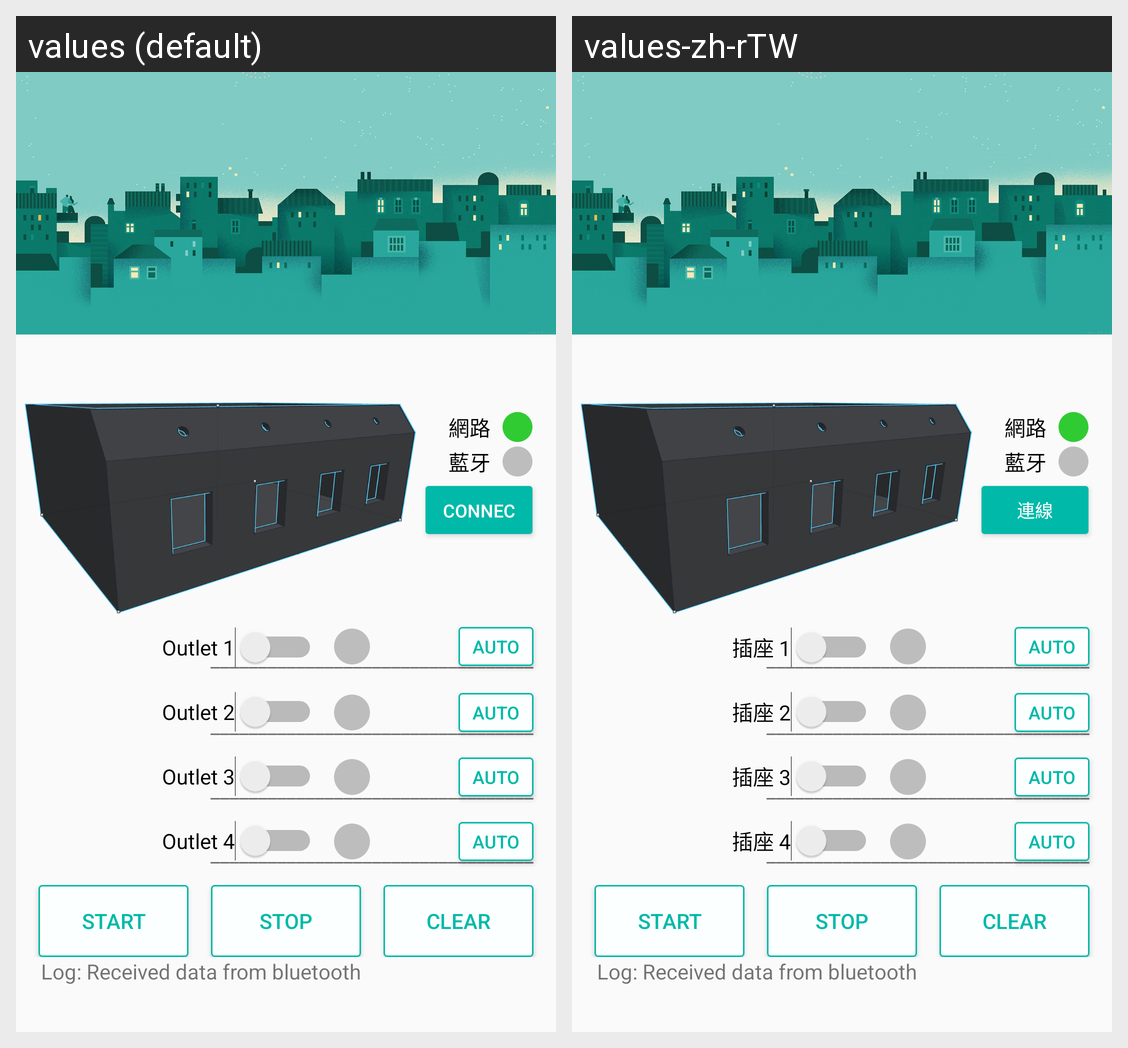

Here is an Android app screen in its default locale and in the app's own translations. Write out the translated-string differences for the strings that appear on this screen.
Android screen res/layout/activity_main.xml rendered under 2 locales, left to right: values (default), values-zh-rTW. Device: Nexus 5 (rendered at 1080×1920; each locale shown at half size, 540×960, under a caption strip naming it); theme AppTheme.NoActionBar.
Strings drawn on this screen, with the default value and each locale's value (text and hints the layout hard-codes, and strings that could not be matched under every locale, appear in the picture but are not listed):

socket_2
  values: Outlet 2
  values-zh-rTW: 插座 2

socket_1
  values: Outlet 1
  values-zh-rTW: 插座 1

socket_3
  values: Outlet 3
  values-zh-rTW: 插座 3

socket_4
  values: Outlet 4
  values-zh-rTW: 插座 4

connect
  values: Connect
  values-zh-rTW: 連線
